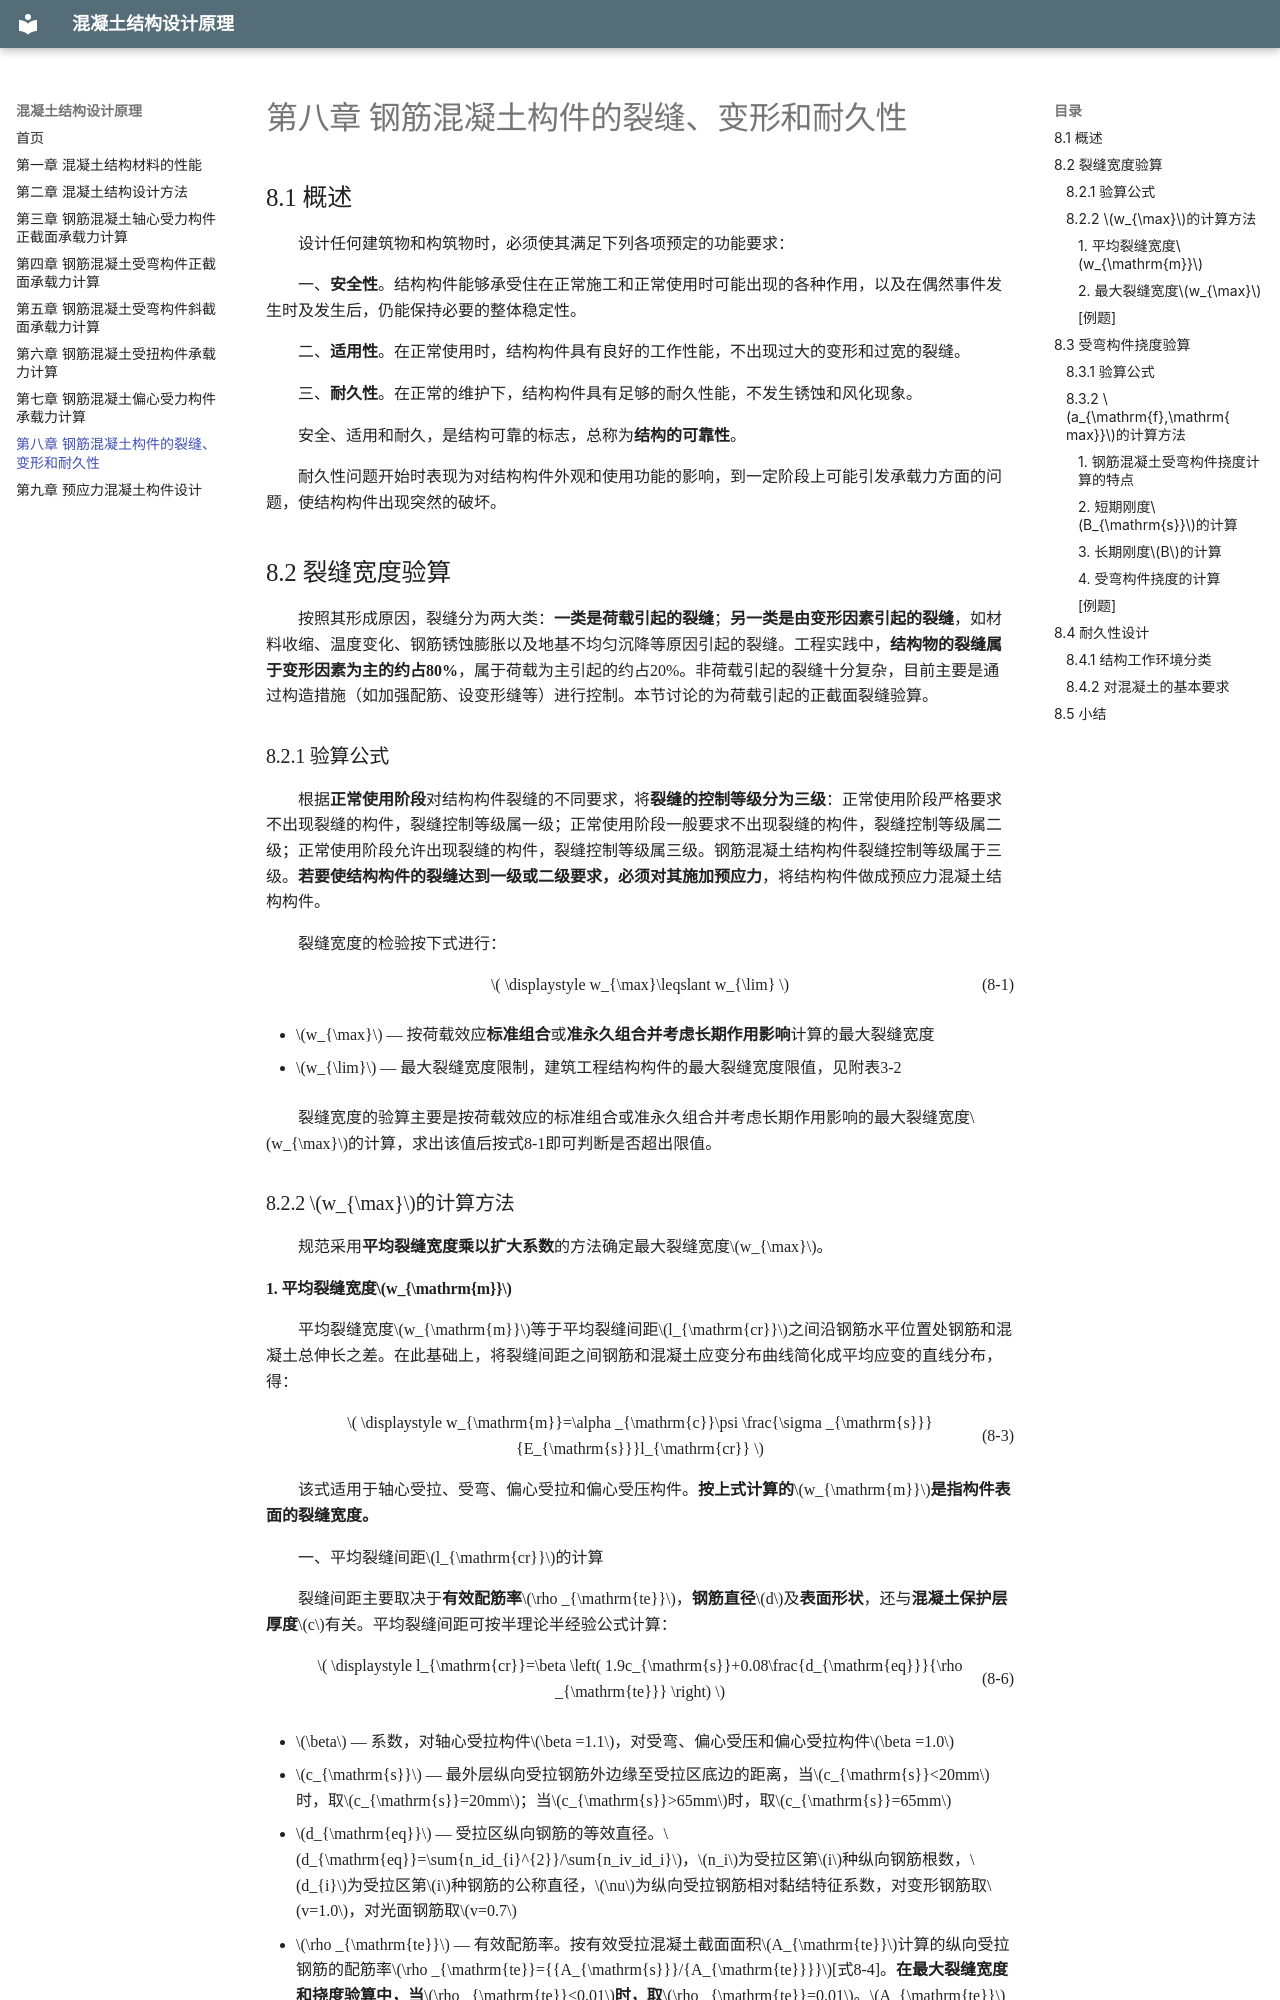

repository: JintaoW/principles-of-concrete-structural-design · page: ch08/index.html · generator: mkdocs

# 第八章 钢筋混凝土构件的裂缝、变形和耐久性

## 8.1 概述

设计任何建筑物和构筑物时，必须使其满足下列各项预定的功能要求：

一、**安全性**。结构构件能够承受住在正常施工和正常使用时可能出现的各种作用，以及在偶然事件发生时及发生后，仍能保持必要的整体稳定性。

二、**适用性**。在正常使用时，结构构件具有良好的工作性能，不出现过大的变形和过宽的裂缝。

三、**耐久性**。在正常的维护下，结构构件具有足够的耐久性能，不发生锈蚀和风化现象。

安全、适用和耐久，是结构可靠的标志，总称为**结构的可靠性**。

耐久性问题开始时表现为对结构构件外观和使用功能的影响，到一定阶段上可能引发承载力方面的问题，使结构构件出现突然的破坏。

## 8.2 裂缝宽度验算

按照其形成原因，裂缝分为两大类：**一类是荷载引起的裂缝**；**另一类是由变形因素引起的裂缝**，如材料收缩、温度变化、钢筋锈蚀膨胀以及地基不均匀沉降等原因引起的裂缝。工程实践中，**结构物的裂缝属于变形因素为主的约占80%**，属于荷载为主引起的约占20%。非荷载引起的裂缝十分复杂，目前主要是通过构造措施（如加强配筋、设变形缝等）进行控制。本节讨论的为荷载引起的正截面裂缝验算。

### 8.2.1 验算公式

根据**正常使用阶段**对结构构件裂缝的不同要求，将**裂缝的控制等级分为三级**：正常使用阶段严格要求不出现裂缝的构件，裂缝控制等级属一级；正常使用阶段一般要求不出现裂缝的构件，裂缝控制等级属二级；正常使用阶段允许出现裂缝的构件，裂缝控制等级属三级。钢筋混凝土结构构件裂缝控制等级属于三级。**若要使结构构件的裂缝达到一级或二级要求，必须对其施加预应力**，将结构构件做成预应力混凝土结构构件。

裂缝宽度的检验按下式进行：

<div class="eq">
  <span class="eq-body"><span class="arithmatex">\( \displaystyle w_{\max}\leqslant w_{\lim} \)</span></span><span class="eq-no">(8-1)</span>
</div>

- $w_{\max}$ — 按荷载效应**标准组合**或**准永久组合并考虑长期作用影响**计算的最大裂缝宽度

- $w_{\lim}$ — 最大裂缝宽度限制，建筑工程结构构件的最大裂缝宽度限值，见附表3-2

裂缝宽度的验算主要是按荷载效应的标准组合或准永久组合并考虑长期作用影响的最大裂缝宽度$w_{\max}$的计算，求出该值后按式8-1即可判断是否超出限值。

### 8.2.2 $w_{\max}$的计算方法

规范采用**平均裂缝宽度乘以扩大系数**的方法确定最大裂缝宽度$w_{\max}$。
